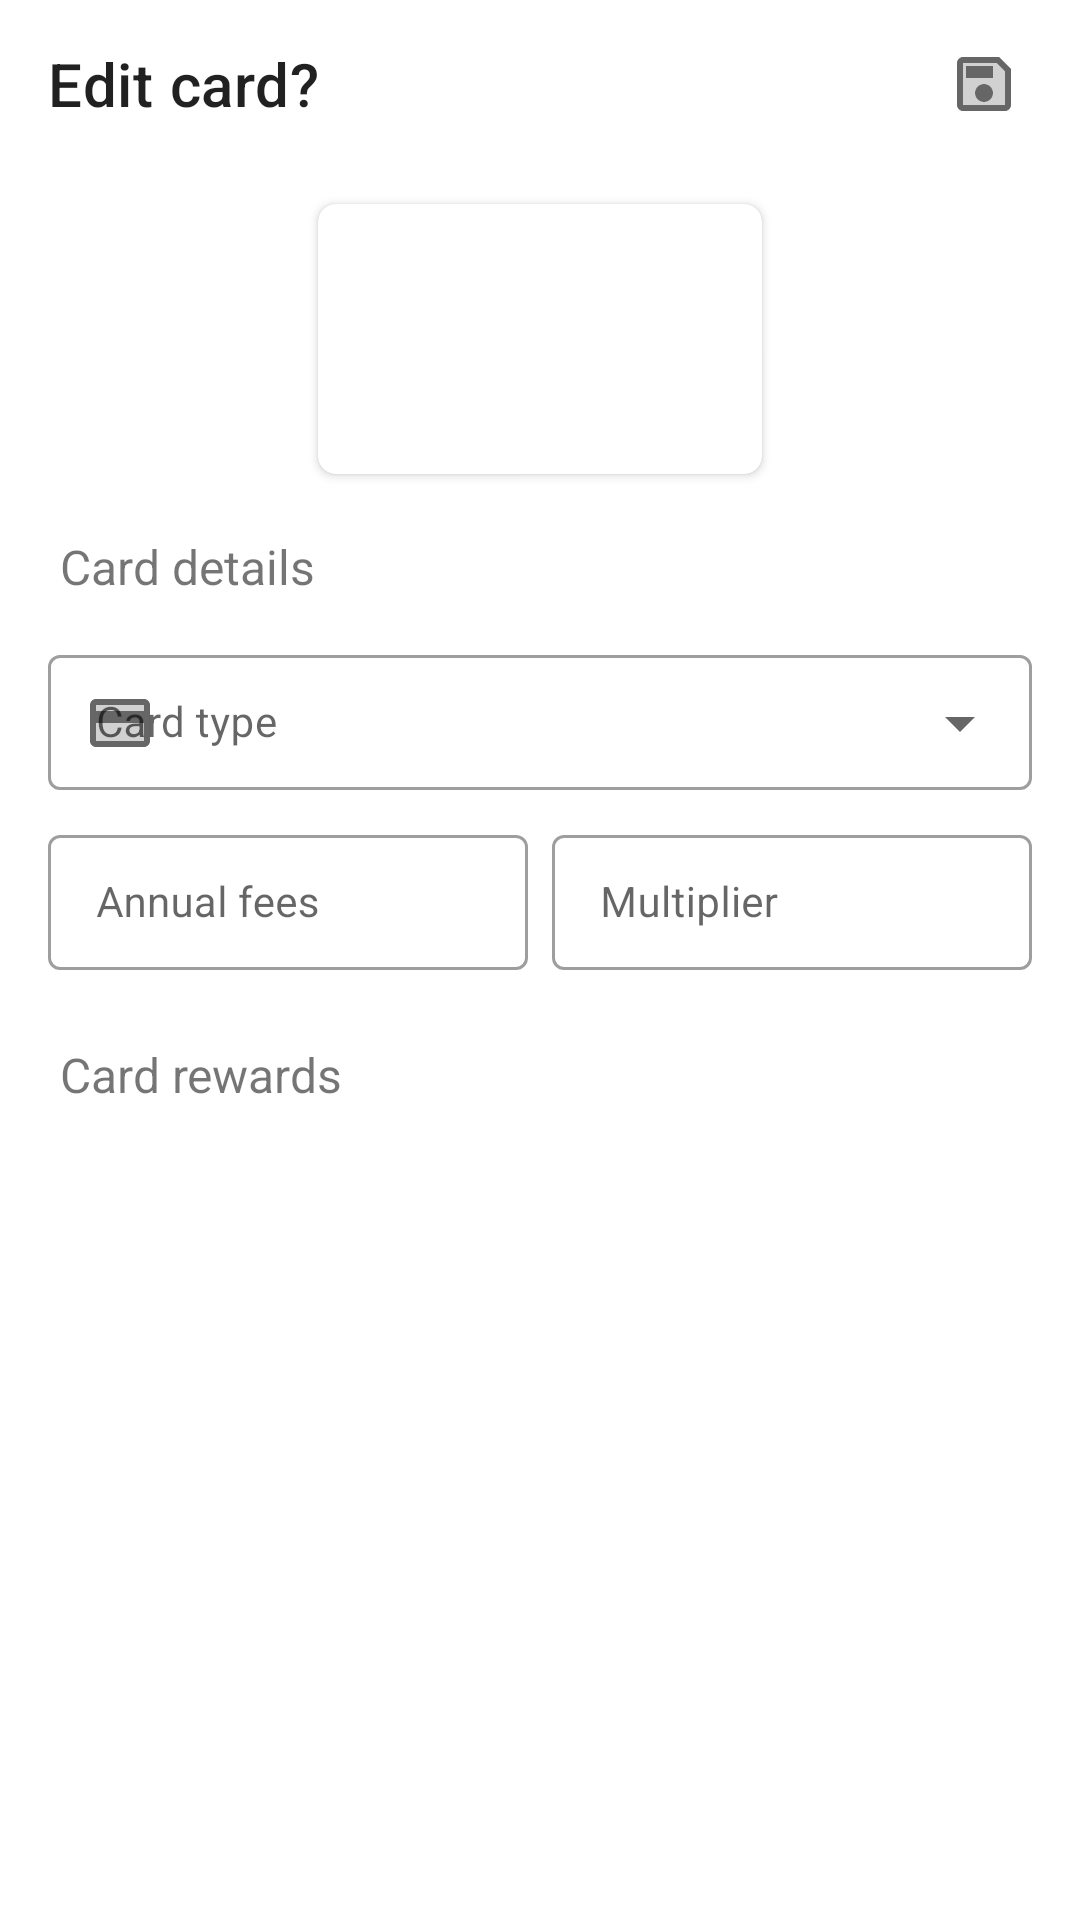

The Android layout XML behind this screen, and the referenced resources:
<!-- AndroidManifest.xml: application theme AppTheme -->
<!-- res/layout/dialog_form_edit_card.xml -->
<?xml version="1.0" encoding="utf-8"?>
<androidx.constraintlayout.widget.ConstraintLayout xmlns:android="http://schemas.android.com/apk/res/android"
    xmlns:app="http://schemas.android.com/apk/res-auto"
    xmlns:tools="http://schemas.android.com/tools"
    android:layout_width="match_parent"
    android:layout_height="match_parent">

    <com.google.android.material.appbar.AppBarLayout
        android:id="@+id/card_form_appbarlayout"
        android:layout_width="@dimen/width_none"
        android:layout_height="wrap_content"
        app:elevation="@dimen/elevation_none"
        app:layout_constraintEnd_toEndOf="parent"
        app:layout_constraintStart_toStartOf="parent"
        app:layout_constraintTop_toTopOf="parent">

        <androidx.appcompat.widget.Toolbar
            android:id="@+id/card_form_toolbar"
            android:layout_width="match_parent"
            android:layout_height="?attr/actionBarSize"
            android:background="@color/colorBackground"
            android:elevation="@dimen/elevation_none"
            android:paddingStart="@dimen/padding_large"
            android:paddingEnd="@dimen/padding_large"
            app:contentInsetStartWithNavigation="@dimen/inset_none"
            app:menu="@menu/form_card_actions"
            app:navigationIcon="@drawable/close"
            app:title="Edit card?" />

    </com.google.android.material.appbar.AppBarLayout>

    <com.google.android.material.card.MaterialCardView
        android:id="@+id/card_icon_container"
        android:layout_width="@dimen/card_edit_width"
        android:layout_height="@dimen/card_edit_height"
        android:layout_margin="@dimen/margin_xlarge"
        app:cardCornerRadius="@dimen/radius_medium_large"
        app:cardElevation="@dimen/elevation_small"
        app:layout_constraintEnd_toEndOf="parent"
        app:layout_constraintStart_toStartOf="parent"
        app:layout_constraintTop_toBottomOf="@+id/card_form_appbarlayout">

        <ImageView
            android:id="@+id/card_icon"
            android:layout_width="match_parent"
            android:layout_height="match_parent"
            android:scaleType="fitXY"
            android:src="@drawable/edit_card" />

    </com.google.android.material.card.MaterialCardView>

    <TextView
        android:id="@+id/card_details_text"
        android:layout_width="@dimen/width_none"
        android:layout_height="wrap_content"
        android:gravity="start|center_vertical"
        android:padding="@dimen/padding_large"
        android:layout_margin="@dimen/margin_xlarge"
        android:text="@string/card_details"
        android:textSize="@dimen/text_medium"
        app:layout_constraintEnd_toEndOf="parent"
        app:layout_constraintStart_toStartOf="parent"
        app:layout_constraintTop_toBottomOf="@+id/card_icon_container" />

    <com.google.android.material.textfield.TextInputLayout
        android:id="@+id/card_form_card_type_container"
        style="@style/Widget.MaterialComponents.TextInputLayout.OutlinedBox.Dense.ExposedDropdownMenu"
        android:layout_width="@dimen/width_none"
        android:layout_height="wrap_content"
        android:hint="@string/edit_card_type"
        android:padding="@dimen/padding_medium"
        android:layout_marginStart="@dimen/margin_xlarge"
        android:layout_marginEnd="@dimen/margin_xlarge"
        app:layout_constraintEnd_toEndOf="parent"
        app:layout_constraintStart_toStartOf="parent"
        app:layout_constraintTop_toBottomOf="@+id/card_details_text"
        app:startIconDrawable="@drawable/card">

        <AutoCompleteTextView
            android:id="@+id/card_form_card_type"
            android:layout_width="match_parent"
            android:layout_height="wrap_content"
            android:editable="false"
            android:textSize="@dimen/text_small_medium" />

    </com.google.android.material.textfield.TextInputLayout>

    <com.google.android.material.textfield.TextInputLayout
        android:id="@+id/card_form_annual_fees_container"
        style="@style/Widget.MaterialComponents.TextInputLayout.OutlinedBox.Dense"
        android:layout_width="@dimen/width_none"
        android:layout_height="wrap_content"
        android:hint="@string/edit_annual_fees"
        android:padding="@dimen/padding_medium"
        android:layout_marginStart="@dimen/margin_xlarge"
        app:layout_constraintEnd_toStartOf="@+id/card_form_multiplier_container"
        app:layout_constraintStart_toStartOf="parent"
        app:layout_constraintTop_toBottomOf="@+id/card_form_card_type_container"
        app:prefixText="$ ">

        <com.google.android.material.textfield.TextInputEditText
            android:id="@+id/card_form_annual_fees"
            android:layout_width="match_parent"
            android:layout_height="wrap_content"
            android:gravity="center_vertical"
            android:inputType="number"
            android:maxLines="1"
            android:selectAllOnFocus="true"
            android:textSize="@dimen/text_small_medium" />

    </com.google.android.material.textfield.TextInputLayout>

    <com.google.android.material.textfield.TextInputLayout
        android:id="@+id/card_form_multiplier_container"
        style="@style/Widget.MaterialComponents.TextInputLayout.OutlinedBox.Dense"
        android:layout_width="@dimen/width_none"
        android:layout_height="wrap_content"
        android:layout_marginEnd="@dimen/margin_xlarge"
        android:hint="@string/edit_multiplier"
        android:padding="@dimen/padding_medium"
        app:layout_constraintBottom_toBottomOf="@+id/card_form_annual_fees_container"
        app:layout_constraintEnd_toEndOf="parent"
        app:layout_constraintStart_toEndOf="@+id/card_form_annual_fees_container"
        app:layout_constraintTop_toTopOf="@+id/card_form_annual_fees_container"
        app:prefixText="x ">

        <com.google.android.material.textfield.TextInputEditText
            android:id="@+id/card_form_multiplier"
            android:layout_width="match_parent"
            android:layout_height="wrap_content"
            android:gravity="center_vertical"
            android:inputType="numberDecimal"
            android:maxLines="1"
            android:selectAllOnFocus="true"
            android:textSize="@dimen/text_small_medium" />

    </com.google.android.material.textfield.TextInputLayout>

    <TextView
        android:id="@+id/card_rewards_details_text"
        android:layout_width="@dimen/width_none"
        android:layout_height="wrap_content"
        android:gravity="start|center_vertical"
        android:padding="@dimen/padding_large"
        android:layout_marginStart="@dimen/margin_xlarge"
        android:layout_marginTop="@dimen/margin_xlarge"
        android:text="@string/card_rewards"
        android:textSize="@dimen/text_medium"
        app:layout_constraintEnd_toStartOf="@+id/card_reward_add"
        app:layout_constraintStart_toStartOf="parent"
        app:layout_constraintTop_toBottomOf="@+id/card_form_annual_fees_container" />

    <ImageButton
        android:id="@+id/card_reward_add"
        android:layout_width="wrap_content"
        android:layout_height="wrap_content"
        android:background="@android:color/transparent"
        android:padding="@dimen/padding_medium"
        android:layout_marginEnd="@dimen/margin_xlarge"
        android:src="@drawable/add"
        android:tint="?android:attr/colorControlNormal"
        app:layout_constraintBottom_toBottomOf="@+id/card_rewards_details_text"
        app:layout_constraintEnd_toEndOf="parent"
        app:layout_constraintStart_toEndOf="@+id/card_rewards_details_text"
        app:layout_constraintTop_toTopOf="@+id/card_rewards_details_text" />

    <RelativeLayout
        android:id="@+id/list_card_rewards_container"
        android:layout_width="0dp"
        android:layout_height="0dp"
        app:layout_constraintBottom_toTopOf="@+id/end_space"
        app:layout_constraintEnd_toEndOf="parent"
        app:layout_constraintStart_toStartOf="parent"
        app:layout_constraintTop_toBottomOf="@+id/card_rewards_details_text">

        <androidx.recyclerview.widget.RecyclerView
            android:id="@+id/list_card_rewards"
            android:layout_width="match_parent"
            android:layout_height="match_parent"
            android:layout_marginStart="@dimen/margin_xlarge"
            android:layout_marginEnd="@dimen/margin_xlarge"
            android:clipToPadding="false"
            android:fadeScrollbars="false"
            android:nestedScrollingEnabled="true"
            android:outlineProvider="bounds"
            android:scrollbars="vertical" />

    </RelativeLayout>

    <Space
        android:id="@+id/end_space"
        android:layout_width="match_parent"
        android:layout_height="@dimen/dialog_padding_bottom"
        app:layout_constraintBottom_toBottomOf="parent"
        app:layout_constraintEnd_toEndOf="parent"
        app:layout_constraintStart_toStartOf="parent"
        app:layout_constraintTop_toBottomOf="@+id/list_card_rewards_container" />

</androidx.constraintlayout.widget.ConstraintLayout>
<!-- resources referenced by this layout -->
<resources>
  <color name="colorBackground">@color/white</color>
  <dimen name="card_edit_height">90dp</dimen>
  <dimen name="card_edit_width">148dp</dimen>
  <dimen name="dialog_padding_bottom">8dp</dimen>
  <dimen name="elevation_none">0dp</dimen>
  <dimen name="elevation_small">2dp</dimen>
  <dimen name="inset_none">0dp</dimen>
  <dimen name="margin_xlarge">12dp</dimen>
  <dimen name="padding_large">8dp</dimen>
  <dimen name="padding_medium">4dp</dimen>
  <dimen name="radius_medium_large">6dp</dimen>
  <dimen name="text_medium">16sp</dimen>
  <dimen name="text_small_medium">14sp</dimen>
  <dimen name="width_none">0dp</dimen>
  <!-- drawable card (drawable) -->
  <vector xmlns:android="http://schemas.android.com/apk/res/android"
      android:width="24dp"
      android:height="24dp"
      android:viewportWidth="24"
      android:viewportHeight="24">
    <path
        android:fillColor="#FF000000"
        android:pathData="M4,12h16v6L4,18zM4,6h16v2L4,8z"
        android:strokeAlpha="0.3"
        android:fillAlpha="0.3"/>
    <path
        android:fillColor="#FF000000"
        android:pathData="M20,4L4,4c-1.11,0 -1.99,0.89 -1.99,2L2,18c0,1.11 0.89,2 2,2h16c1.11,0 2,-0.89 2,-2L22,6c0,-1.11 -0.89,-2 -2,-2zM20,18L4,18v-6h16v6zM20,8L4,8L4,6h16v2z"/>
  </vector>
  <!-- drawable close (drawable-night) -->
  <vector xmlns:android="http://schemas.android.com/apk/res/android"
      android:width="24dp"
      android:height="24dp"
      android:viewportWidth="24"
      android:viewportHeight="24"
      android:tint="?android:attr/colorControlNormal">
    <path
        android:fillColor="#FF000000"
        android:pathData="M18.3,5.71c-0.39,-0.39 -1.02,-0.39 -1.41,0L12,10.59 7.11,5.7c-0.39,-0.39 -1.02,-0.39 -1.41,0 -0.39,0.39 -0.39,1.02 0,1.41L10.59,12 5.7,16.89c-0.39,0.39 -0.39,1.02 0,1.41 0.39,0.39 1.02,0.39 1.41,0L12,13.41l4.89,4.89c0.39,0.39 1.02,0.39 1.41,0 0.39,-0.39 0.39,-1.02 0,-1.41L13.41,12l4.89,-4.89c0.38,-0.38 0.38,-1.02 0,-1.4z"/>
  </vector>
  <!-- drawable edit_card (drawable) -->
  <?xml version="1.0" encoding="utf-8"?>
  <layer-list
      xmlns:android="http://schemas.android.com/apk/res/android">
    <item
        android:id="@+id/card_icon"
        android:width="@dimen/card_edit_width"
        android:height="@dimen/card_edit_height"
        android:gravity="center"
        android:drawable="@drawable/chase_freedom" />
    <item>
      <shape
          android:shape="rectangle">
        <solid android:color="#77FFFFFF"/>
        <size
            android:width="@dimen/card_edit_width"
            android:height="@dimen/card_edit_height"
            />
      </shape>
    </item>
    <item
        android:id="@+id/card_icon_edit"
        android:width="48dp"
        android:height="48dp"
        android:gravity="center"
        android:drawable="@drawable/edit" />
  </layer-list>
  <string name="card_details">Card details</string>
  <string name="card_rewards">Card rewards</string>
  <string name="edit_annual_fees">Annual fees</string>
  <string name="edit_card_type">Card type</string>
  <string name="edit_multiplier">Multiplier</string>
  <style name="AppTheme" parent="Theme.NoActionBar" />
  <color name="white">#FFFFFF</color>
  <!-- drawable chase_freedom: png bitmap (drawable, 54679 bytes) -->
  <style name="Theme.NoActionBar" parent="Theme.MaterialComponents.DayNight.NoActionBar">
  
          <item name="colorPrimary">#6200EE</item>
          <item name="colorPrimaryDark">#6200EE</item>
          <item name="colorSecondary">#6200EE</item>
          <item name="chipIconTint">?android:attr/colorPrimary</item>
  
          <item name="android:navigationBarColor">@color/elevatedColorBackground</item>
          <item name="android:windowLightNavigationBar">true</item>
  
          <item name="android:statusBarColor">?android:attr/colorBackground</item>
          <item name="android:windowLightStatusBar">true</item>
  
      </style>
  <color name="elevatedColorBackground">@color/white</color>
</resources>
